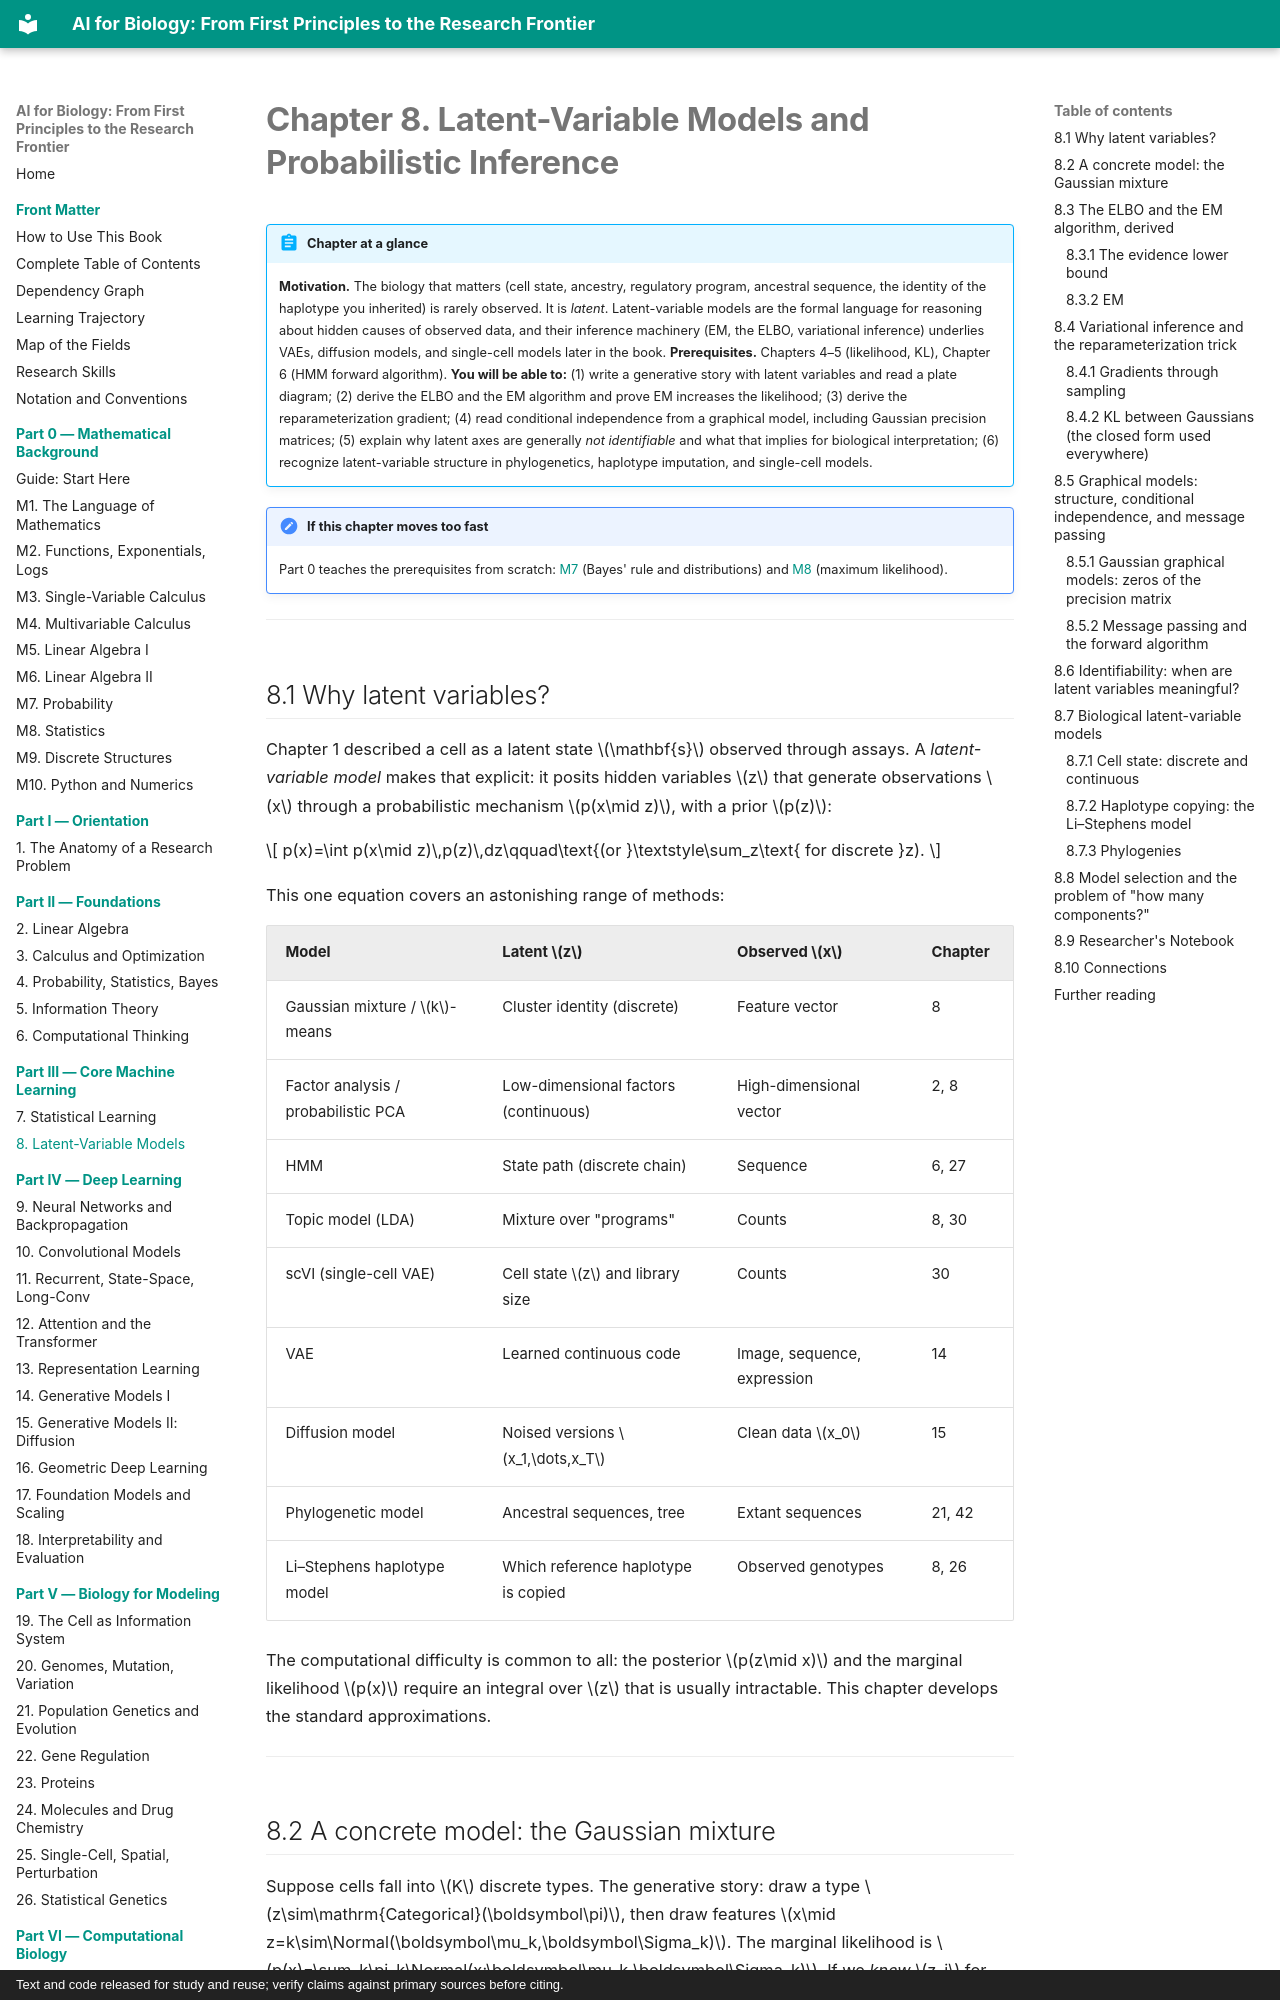

repository: namknnguyen/ai-for-biology-book · page: chapters/ch08-latent-variable-models/index.html · generator: mkdocs · copyright: Text and code released for study and reuse; verify claims against primary sources before citing.

# Chapter 8. Latent-Variable Models and Probabilistic Inference

!!! abstract "Chapter at a glance"
    **Motivation.** The biology that matters (cell state, ancestry, regulatory program, ancestral sequence, the identity of the haplotype you inherited) is rarely observed. It is *latent*. Latent-variable models are the formal language for reasoning about hidden causes of observed data, and their inference machinery (EM, the ELBO, variational inference) underlies VAEs, diffusion models, and single-cell models later in the book.
    **Prerequisites.** Chapters 4–5 (likelihood, KL), Chapter 6 (HMM forward algorithm).
    **You will be able to:** (1) write a generative story with latent variables and read a plate diagram; (2) derive the ELBO and the EM algorithm and prove EM increases the likelihood; (3) derive the reparameterization gradient; (4) read conditional independence from a graphical model, including Gaussian precision matrices; (5) explain why latent axes are generally *not identifiable* and what that implies for biological interpretation; (6) recognize latent-variable structure in phylogenetics, haplotype imputation, and single-cell models.


!!! note "If this chapter moves too fast"
    Part 0 teaches the prerequisites from scratch: [M7](m07-probability.md) (Bayes' rule and distributions) and [M8](m08-statistics.md) (maximum likelihood).

---

## 8.1 Why latent variables?

Chapter 1 described a cell as a latent state $\mathbf{s}$ observed through assays. A *latent-variable model* makes that explicit: it posits hidden variables $z$ that generate observations $x$ through a probabilistic mechanism $p(x\mid z)$, with a prior $p(z)$:

$$
p(x)=\int p(x\mid z)\,p(z)\,dz\qquad\text{(or }\textstyle\sum_z\text{ for discrete }z).
$$

This one equation covers an astonishing range of methods:

| Model | Latent $z$ | Observed $x$ | Chapter |
|---|---|---|---|
| Gaussian mixture / $k$-means | Cluster identity (discrete) | Feature vector | 8 |
| Factor analysis / probabilistic PCA | Low-dimensional factors (continuous) | High-dimensional vector | 2, 8 |
| HMM | State path (discrete chain) | Sequence | 6, 27 |
| Topic model (LDA) | Mixture over "programs" | Counts | 8, 30 |
| scVI (single-cell VAE) | Cell state $z$ and library size | Counts | 30 |
| VAE | Learned continuous code | Image, sequence, expression | 14 |
| Diffusion model | Noised versions $x_1,\dots,x_T$ | Clean data $x_0$ | 15 |
| Phylogenetic model | Ancestral sequences, tree | Extant sequences | 21, 42 |
| Li–Stephens haplotype model | Which reference haplotype is copied | Observed genotypes | 8, 26 |

The computational difficulty is common to all: the posterior $p(z\mid x)$ and the marginal likelihood $p(x)$ require an integral over $z$ that is usually intractable. This chapter develops the standard approximations.

---

## 8.2 A concrete model: the Gaussian mixture

Suppose cells fall into $K$ discrete types. The generative story: draw a type $z\sim\mathrm{Categorical}(\boldsymbol\pi)$, then draw features $x\mid z=k\sim\Normal(\boldsymbol\mu_k,\boldsymbol\Sigma_k)$. The marginal likelihood is $p(x)=\sum_k\pi_k\Normal(x;\boldsymbol\mu_k,\boldsymbol\Sigma_k)$. If we *knew* $z_i$ for each point, maximum likelihood would be trivial (class-wise sample means and covariances). With $z$ latent, the log-likelihood $\sum_i\log\sum_k\pi_k\Normal(x_i;\ldots)$ has a sum inside the log and no closed-form maximizer.

**Posterior over the latent.** By Bayes' rule, the *responsibility* of component $k$ for point $x_i$ is

$$
r_{ik}=p(z_i=k\mid x_i)=\frac{\pi_k\Normal(x_i;\boldsymbol\mu_k,\boldsymbol\Sigma_k)}{\sum_j\pi_j\Normal(x_i;\boldsymbol\mu_j,\boldsymbol\Sigma_j)}.
$$

---

## 8.3 The ELBO and the EM algorithm, derived
